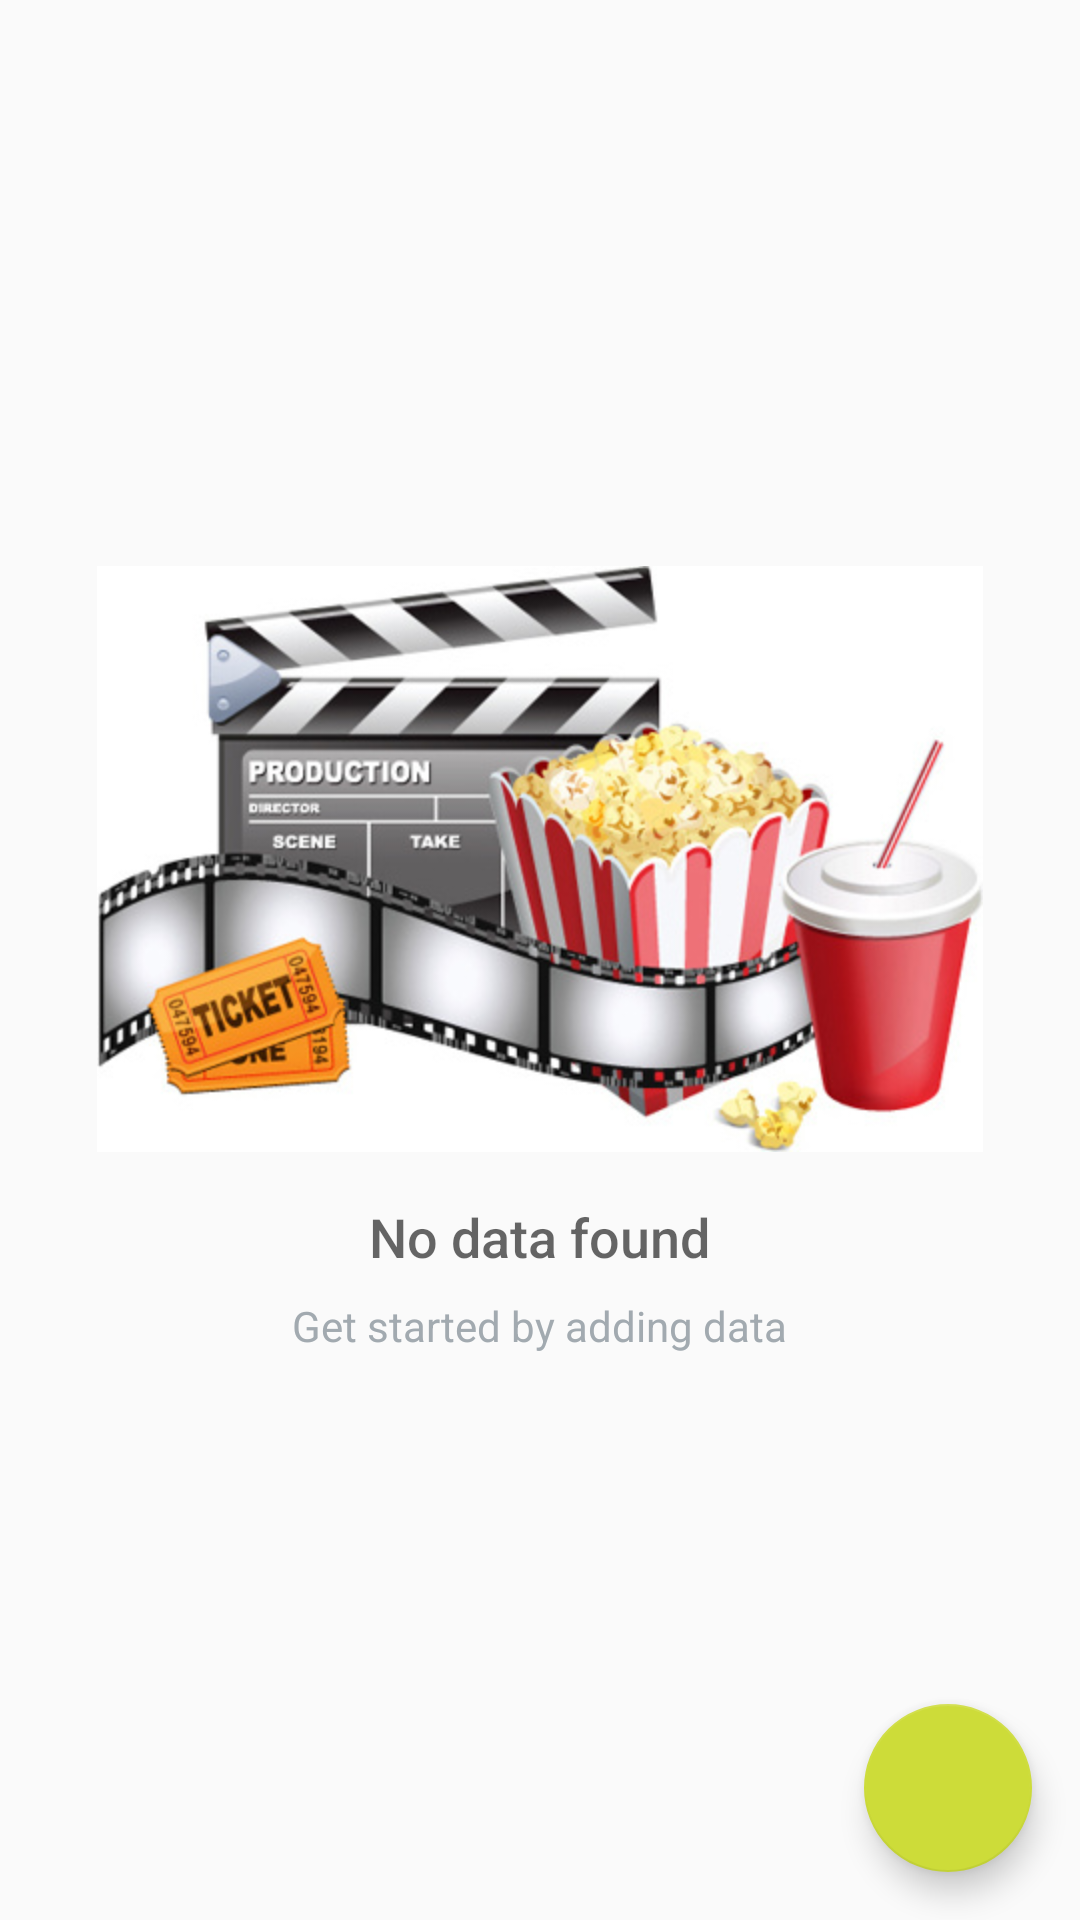

Android layout source for this screen:
<!-- AndroidManifest.xml: application theme AppTheme -->
<!-- res/layout/activity_catalog.xml -->
<?xml version="1.0" encoding="utf-8"?>
<RelativeLayout
    xmlns:android="http://schemas.android.com/apk/res/android"
    xmlns:tools="http://schemas.android.com/tools"
    android:layout_width="match_parent"
    android:layout_height="match_parent"
    tools:context=".MovieActivity">

    <ListView
        android:id="@+id/list_view_movie"
        android:layout_width="match_parent"
        android:layout_height="match_parent"
        android:padding="@dimen/activity_margin"/>
    <RelativeLayout
        android:id="@+id/empty_view"
        android:layout_width="wrap_content"
        android:layout_height="wrap_content"
        android:layout_centerInParent="true"
        xmlns:android="http://schemas.android.com/apk/res/android">

        <ImageView
            android:id="@+id/empty_shelter_image"
            android:layout_width="wrap_content"
            android:layout_height="wrap_content"
            android:layout_centerHorizontal="true"
            android:src="@drawable/mov2"/>

        <TextView
            android:id="@+id/empty_title_text"
            android:layout_width="wrap_content"
            android:layout_height="wrap_content"
            android:layout_below="@+id/empty_shelter_image"
            android:layout_centerHorizontal="true"
            android:fontFamily="sans-serif-medium"
            android:paddingTop="16dp"
            android:text="No data found"
            android:textAppearance="?android:textAppearanceMedium"/>

        <TextView
            android:id="@+id/empty_subtitle_text"
            android:layout_width="wrap_content"
            android:layout_height="wrap_content"
            android:layout_below="@+id/empty_title_text"
            android:layout_centerHorizontal="true"
            android:fontFamily="sans-serif"
            android:paddingTop="8dp"
            android:text="@string/empty_view_subtitle_text"
            android:textAppearance="?android:textAppearanceSmall"
            android:textColor="#A2AAB0"/>
    </RelativeLayout>

    <android.support.design.widget.FloatingActionButton
        android:id="@+id/fab"
        android:layout_width="wrap_content"
        android:layout_height="wrap_content"
        android:layout_alignParentBottom="true"
        android:layout_alignParentRight="true"
        android:layout_margin="@dimen/fab_margin"
        android:src="@drawable/plus"/>
</RelativeLayout>
<!-- resources referenced by this layout -->
<resources>
  <dimen name="activity_margin">16dp</dimen>
  <dimen name="fab_margin">16dp</dimen>
  <!-- drawable mov2: jpg bitmap (drawable-hdpi, 62835 bytes) -->
  <string name="empty_view_subtitle_text">Get started by adding data</string>
  <style name="AppTheme" parent="Theme.AppCompat.Light.DarkActionBar">
          
          <item name="colorPrimary">@color/colorPrimary</item>
          <item name="colorPrimaryDark">@color/colorPrimaryDark</item>
          <item name="colorAccent">@color/colorAccent</item>
      </style>
  <color name="colorPrimary">#009688</color>
  <color name="colorPrimaryDark">#00796B</color>
  <color name="colorAccent">#CDDC39</color>
</resources>
